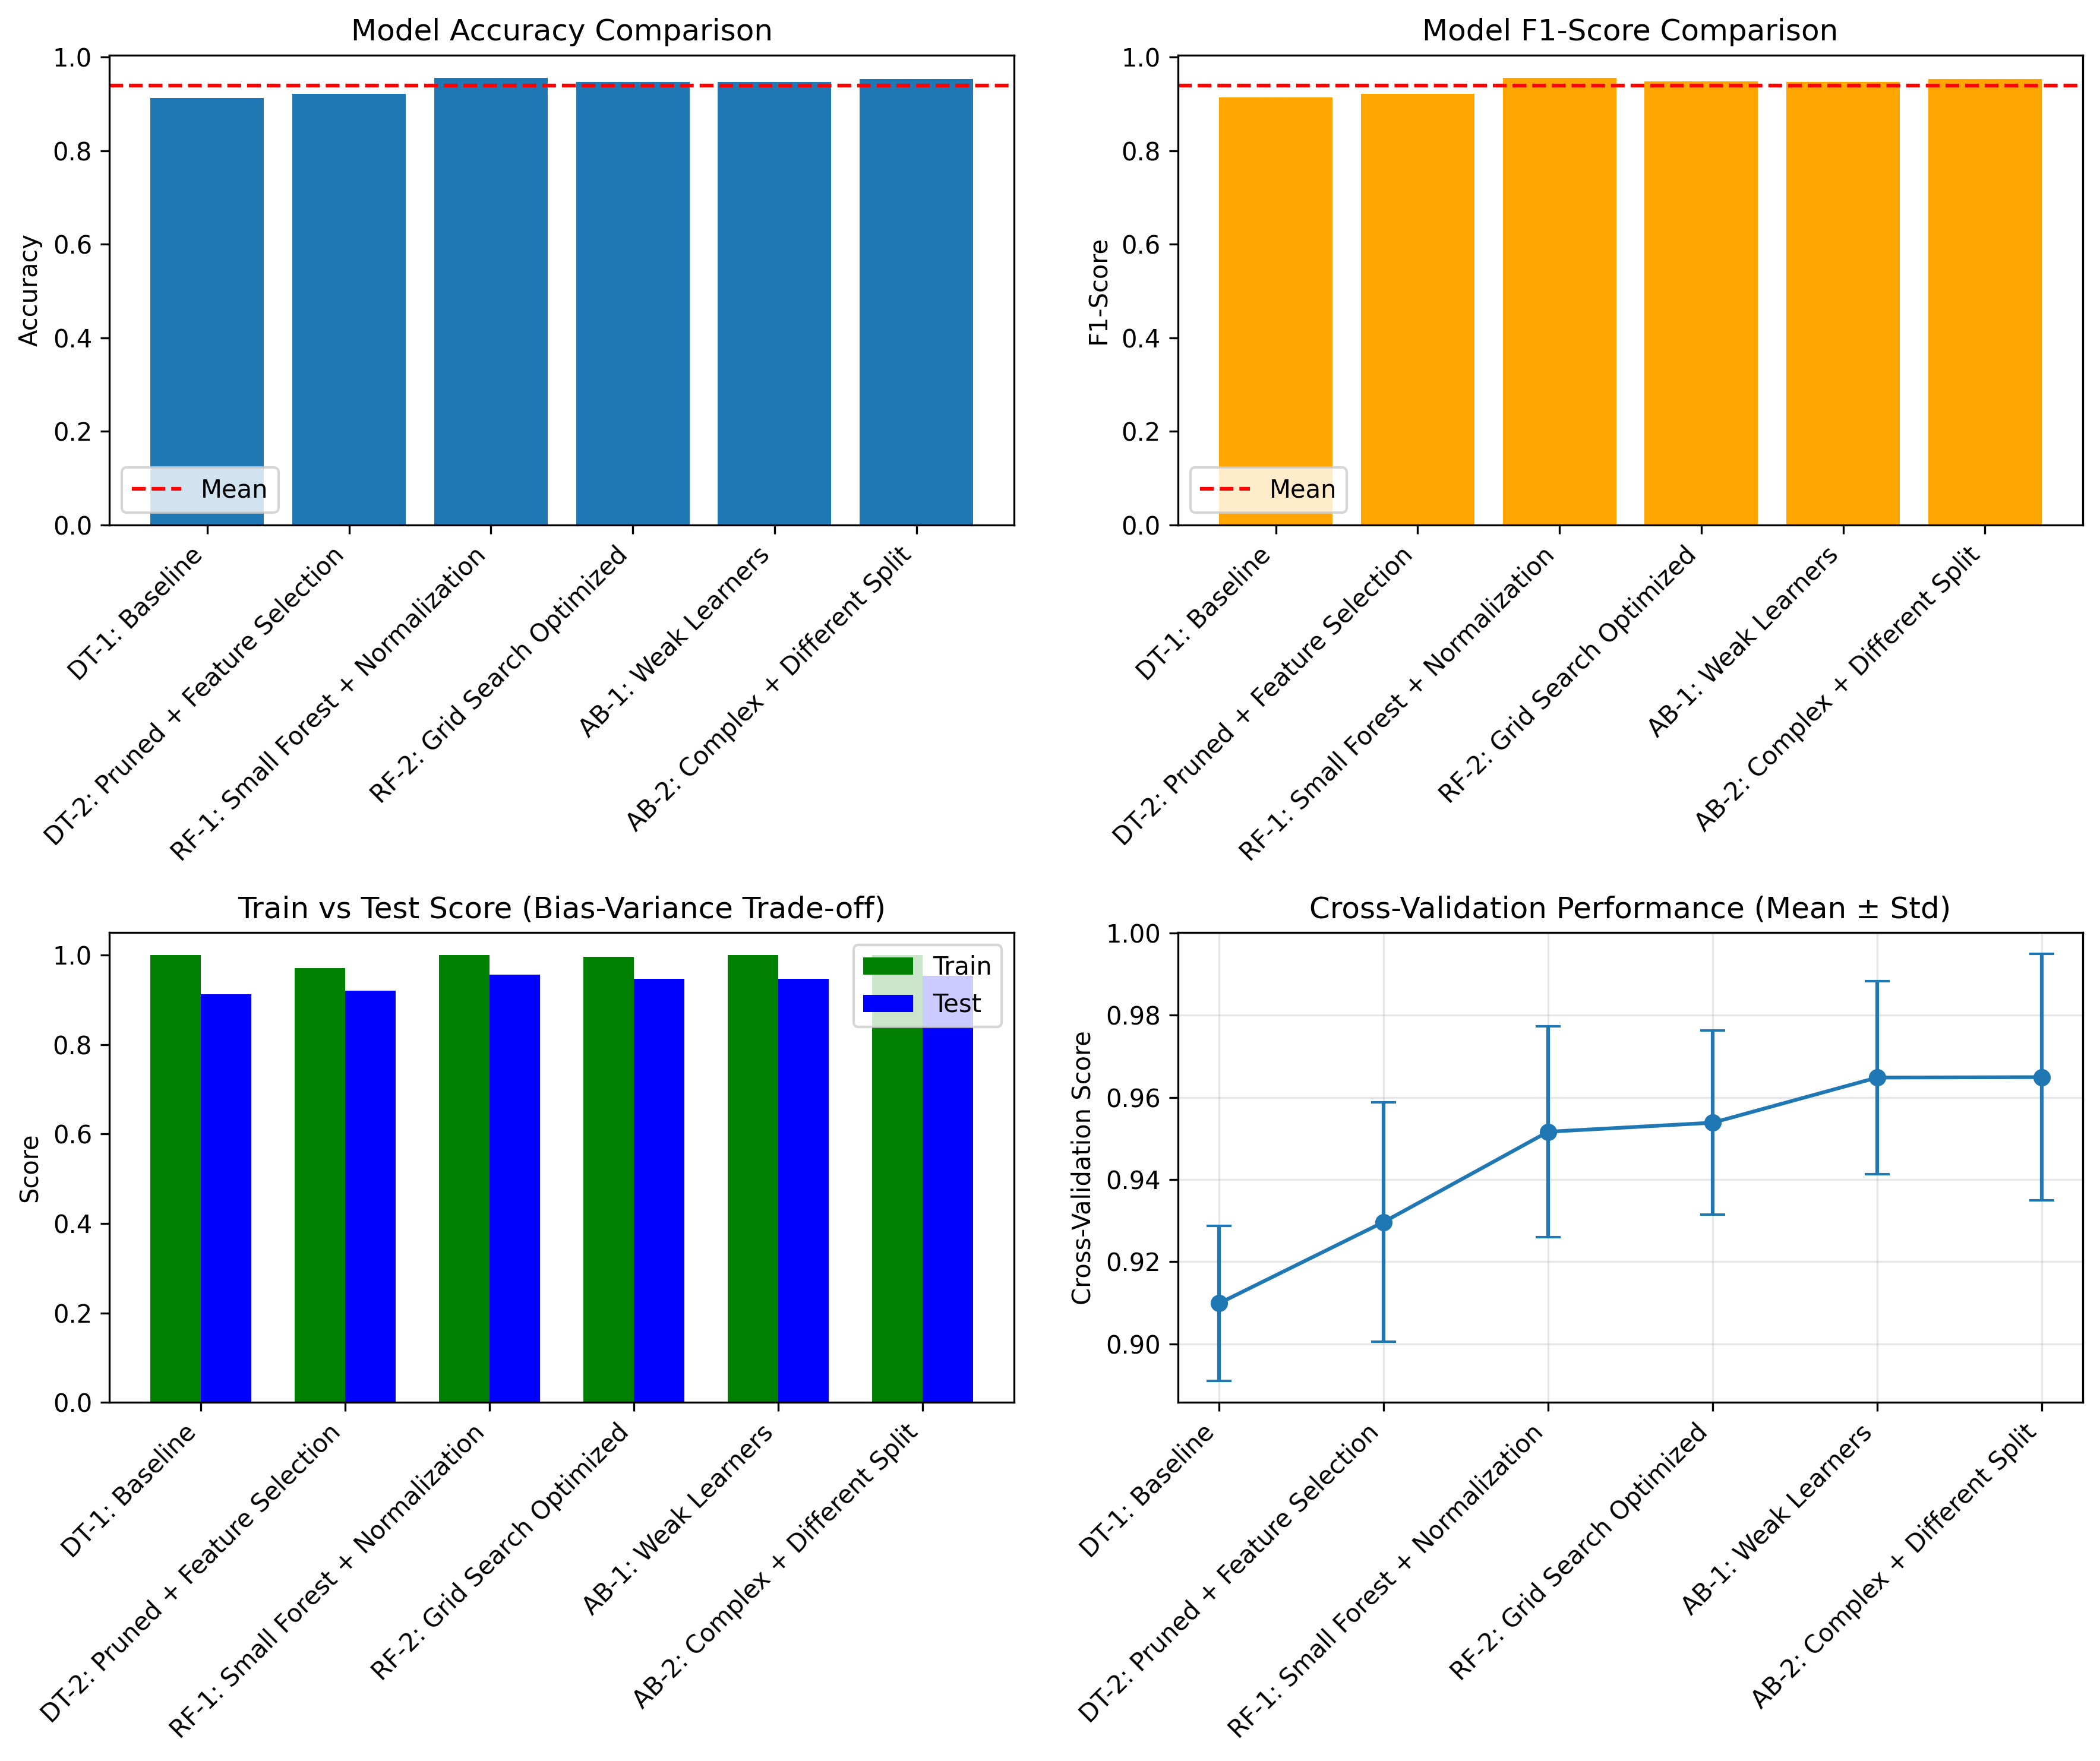

Data behind this chart, as committed beside it:
Name, Objective, Variation, Evaluation_Metric, Model, Accuracy, Precision, Recall, F1_Score, AUC_ROC, Cross_Val_Mean, Cross_Val_Std, Train_Score, Test_Score
DT-1: Baseline, Establish baseline performance with defa…, Default parameters (no max_depth limit, …, Accuracy, F1-Score, DecisionTreeClassifier, 0.9123, 0.9161, 0.9123, 0.913, 0.9157, 0.9099, 0.01891, 1.0, 0.9123
DT-2: Pruned + Feature Selection, Reduce overfitting through pruning and f…, max_depth=5, min_samples_split=20, top 1…, Accuracy, F1-Score, DecisionTreeClassifier, 0.9211, 0.9208, 0.9211, 0.9208, 0.9474, 0.9297, 0.02916, 0.9714, 0.9211
RF-1: Small Forest + Normalization, Test impact of data normalization on ens…, n_estimators=50, normalized features usi…, Accuracy, AUC-ROC, RandomForestClassifier, 0.9561, 0.9561, 0.9561, 0.956, 0.9917, 0.9516, 0.02563, 1.0, 0.9561
RF-2: Grid Search Optimized, Find optimal hyperparameters to maximize…, Grid search: n_estimators=[100,200], max…, F1-Score (optimization target), RandomForestClassifier, 0.9474, 0.9474, 0.9474, 0.9474, 0.9934, 0.9538, 0.02241, 0.9956, 0.9474
AB-1: Weak Learners, Test boosting with intentionally weak ba…, n_estimators=30, max_depth=1 for base es…, Accuracy, Precision, AdaBoostClassifier, 0.9474, 0.9474, 0.9474, 0.9471, 0.9802, 0.9648, 0.02347, 1.0, 0.9474
AB-2: Complex + Different Split, Increase model complexity and test gener…, n_estimators=100, learning_rate=0.5, 70-…, Recall, AUC-ROC, AdaBoostClassifier, 0.9532, 0.9537, 0.9532, 0.9529, 0.9904, 0.9649, 0.02995, 1.0, 0.9532
